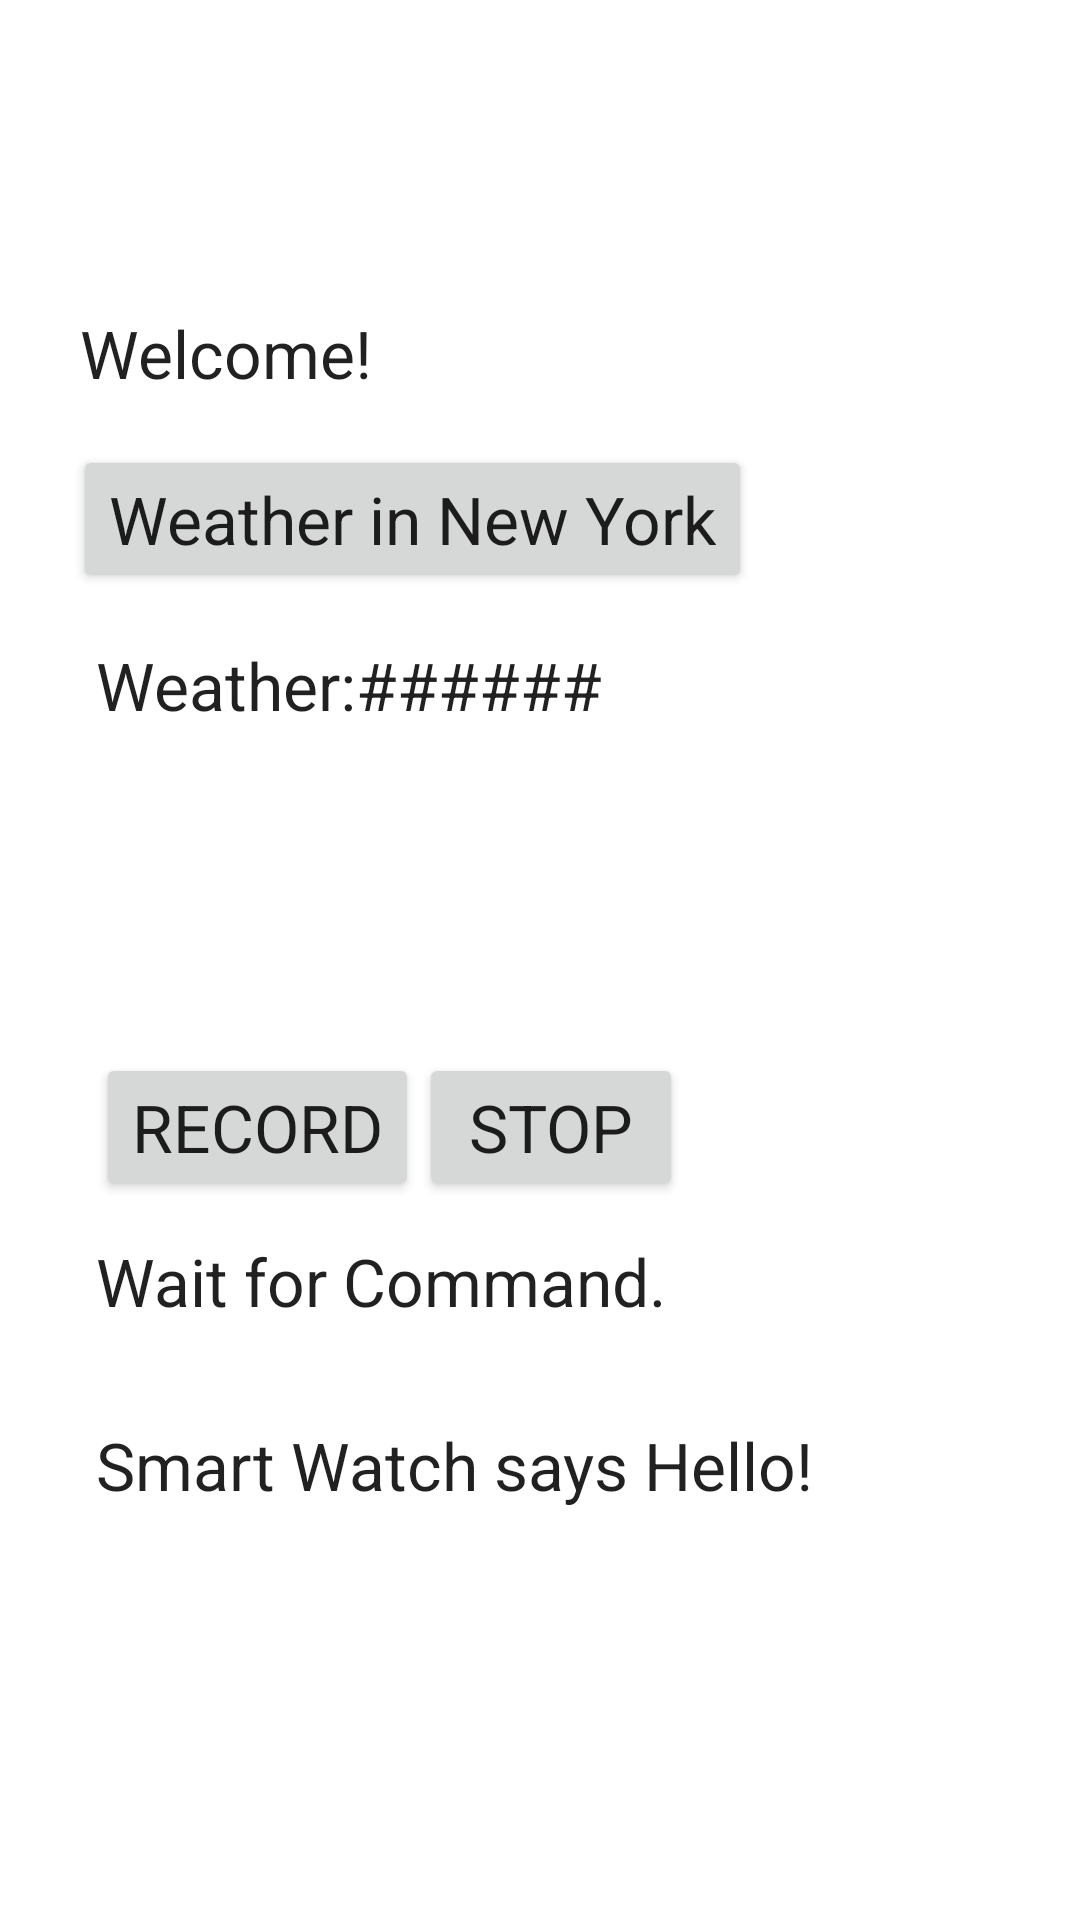

Reconstruct the res/layout file that produces this screen, plus the resources it refers to.
<!-- AndroidManifest.xml: application theme Theme.Esp8266 -->
<!-- res/layout/activity_main.xml -->
<?xml version="1.0" encoding="utf-8"?>
<androidx.constraintlayout.widget.ConstraintLayout xmlns:android="http://schemas.android.com/apk/res/android"
    xmlns:app="http://schemas.android.com/apk/res-auto"
    xmlns:tools="http://schemas.android.com/tools"
    android:id="@+id/first_page"
    android:layout_width="match_parent"
    android:layout_height="match_parent"
    tools:context=".MainActivity">

    <TextView
        android:id="@+id/p1_status"
        android:layout_width="wrap_content"
        android:layout_height="wrap_content"
        android:layout_marginBottom="16dp"
        android:text="@string/welcome_page"
        android:textAppearance="@style/TextAppearance.AppCompat.Large"
        app:layout_constraintBottom_toTopOf="@+id/p1_btn_weather"
        app:layout_constraintHorizontal_bias="0.101"
        app:layout_constraintLeft_toLeftOf="parent"
        app:layout_constraintRight_toRightOf="parent" />

    <Button
        android:id="@+id/p1_btn_weather"
        android:layout_width="wrap_content"
        android:layout_height="wrap_content"
        android:text="@string/p1_btn_weather"
        android:textAppearance="@style/TextAppearance.AppCompat.Large"
        app:layout_constraintBottom_toBottomOf="parent"
        app:layout_constraintEnd_toEndOf="parent"
        app:layout_constraintHorizontal_bias="0.181"
        app:layout_constraintStart_toStartOf="parent"
        app:layout_constraintTop_toTopOf="parent"
        app:layout_constraintVertical_bias="0.251" />

    <TextView
        android:id="@+id/text_weather"
        android:layout_width="wrap_content"
        android:layout_height="wrap_content"
        android:layout_marginStart="32dp"
        android:layout_marginTop="16dp"
        android:text="@string/weather_loading"
        android:textAppearance="@style/TextAppearance.AppCompat.Large"
        app:layout_constraintStart_toStartOf="parent"
        app:layout_constraintTop_toBottomOf="@+id/p1_btn_weather" />

    <Button
        android:id="@+id/p1_btn_record"
        android:layout_width="wrap_content"
        android:layout_height="wrap_content"
        android:text="@string/p1_btn_record"
        android:textAppearance="@style/TextAppearance.AppCompat.Large"
        app:layout_constraintBottom_toBottomOf="parent"
        app:layout_constraintStart_toStartOf="@+id/text_weather"
        app:layout_constraintTop_toTopOf="parent"
        app:layout_constraintVertical_bias="0.594" />

    <Button
        android:id="@+id/p1_btn_stop"
        android:layout_width="wrap_content"
        android:layout_height="wrap_content"
        android:text="@string/p1_btn_stop"
        android:textAppearance="@style/TextAppearance.AppCompat.Large"
        app:layout_constraintBottom_toBottomOf="@+id/p1_btn_record"
        app:layout_constraintStart_toEndOf="@+id/p1_btn_record"
        app:layout_constraintTop_toTopOf="@+id/p1_btn_record"
        app:layout_constraintVertical_bias="0.0" />

    <TextView
        android:id="@+id/p1_text_speech"
        android:layout_width="wrap_content"
        android:layout_height="wrap_content"
        android:layout_marginStart="32dp"
        android:layout_marginTop="12dp"
        android:singleLine="false"
        android:text="@string/p1_text_speech"
        android:textAppearance="@style/TextAppearance.AppCompat.Large"
        app:layout_constraintEnd_toEndOf="@+id/p1_btn_stop"
        app:layout_constraintHorizontal_bias="0.011"
        app:layout_constraintStart_toStartOf="parent"
        app:layout_constraintTop_toBottomOf="@+id/p1_btn_record" />

    <TextView
        android:id="@+id/http_text"
        android:layout_width="wrap_content"
        android:layout_height="wrap_content"
        android:layout_marginTop="32dp"
        android:text="@string/http_text"
        android:textAppearance="@style/TextAppearance.AppCompat.Large"
        app:layout_constraintEnd_toEndOf="@+id/p1_btn_stop"
        app:layout_constraintHorizontal_bias="0.0"
        app:layout_constraintStart_toStartOf="@+id/p1_text_speech"
        app:layout_constraintTop_toBottomOf="@+id/p1_text_speech" />

</androidx.constraintlayout.widget.ConstraintLayout>
<!-- resources referenced by this layout -->
<resources>
  <string name="http_text">Smart Watch says "Hello!"</string>
  <string name="p1_btn_record">RECORD</string>
  <string name="p1_btn_stop">STOP</string>
  <string name="p1_btn_weather">Weather in New York</string>
  <string name="p1_text_speech">Wait for Command.</string>
  <string name="weather_loading">Weather:<br>######</br></string>
  <string name="welcome_page">Welcome!</string>
  <style name="Theme.Esp8266" parent="Theme.MaterialComponents.DayNight.DarkActionBar">
          
          <item name="colorPrimary">@color/purple_500</item>
          <item name="colorPrimaryVariant">@color/purple_700</item>
          <item name="colorOnPrimary">@color/white</item>
          
          <item name="colorSecondary">@color/teal_200</item>
          <item name="colorSecondaryVariant">@color/teal_700</item>
          <item name="colorOnSecondary">@color/black</item>
          
          <item name="android:statusBarColor" tools:targetApi="l">?attr/colorPrimaryVariant</item>
          
      </style>
  <!-- not gathered from this repository: default colours our renderer supplied (Android Studio template values) -->
  <color name="purple_500">#FF6200EE</color>
  <color name="purple_700">#FF3700B3</color>
  <color name="teal_200">#FF03DAC5</color>
  <color name="teal_700">#FF018786</color>
  <color name="black">#FF000000</color>
  <color name="white">#FFFFFFFF</color>
</resources>
